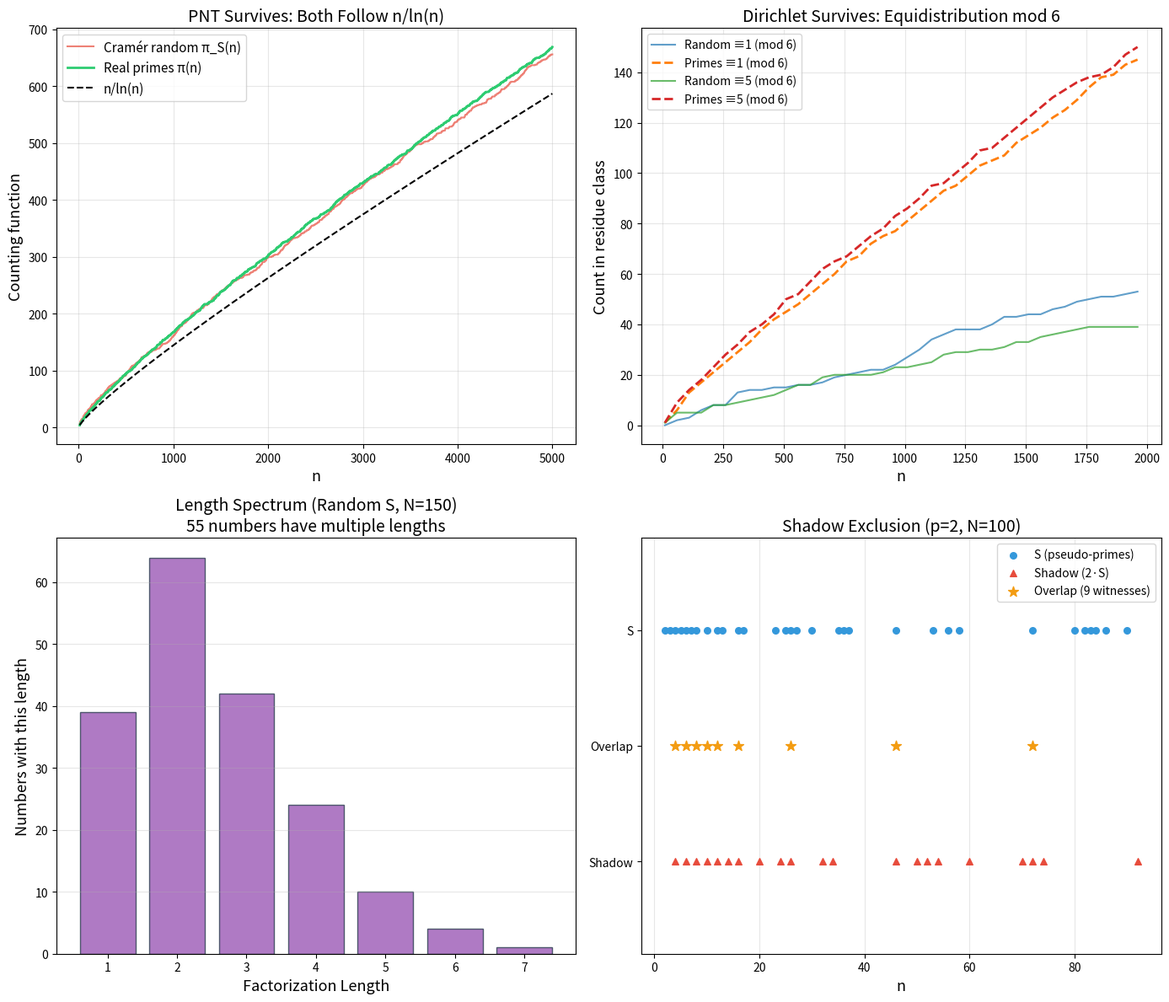
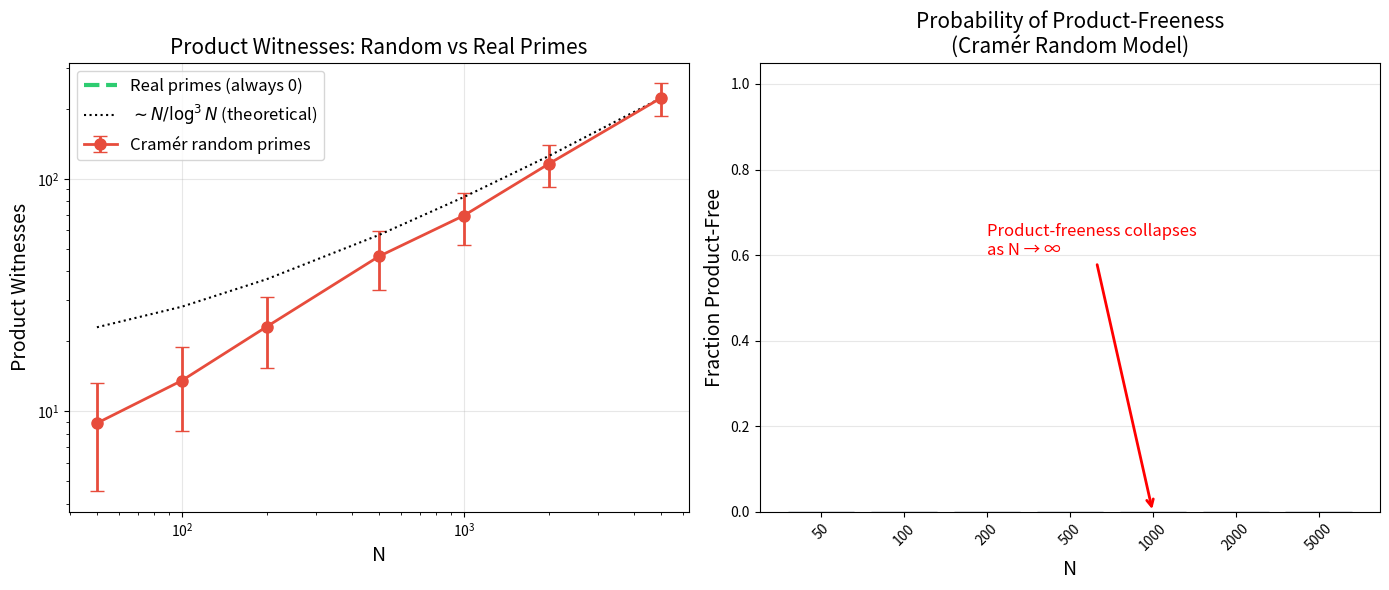

The script that saved these images, in order:
#!/usr/bin/env python3
"""
Counterfactual Number Theory: What If Primes Were Random?

Numerical demonstrations of the key results:
1. Product witnesses in random pseudo-prime systems
2. Density of product-free vs random sets
3. Factorization length spectra
4. Residue class distribution
"""

import random
import math
from collections import defaultdict

random.seed(42)

def cramer_random_primes(N: int) -> set:
    """Generate a Cramér random pseudo-prime set up to N.
    Each integer n ≥ 2 is included independently with probability 1/log(n)."""
    S = set()
    for n in range(2, N + 1):
        if random.random() < 1.0 / math.log(n):
            S.add(n)
    return S

def find_product_witnesses(S: set, N: int) -> list:
    """Find triples (a, b, a*b) where all three are in S."""
    witnesses = []
    S_list = sorted(S)
    for i, a in enumerate(S_list):
        for b in S_list[i:]:
            if a * b > N:
                break
            if a * b in S:
                witnesses.append((a, b, a * b))
    return witnesses

def counting_function(S: set, n: int) -> int:
    """π_S(n): count of elements in S up to n."""
    return sum(1 for x in S if x <= n)

def residue_class_counts(S: set, q: int) -> dict:
    """Count elements of S in each residue class mod q."""
    counts = defaultdict(int)
    for x in S:
        counts[x % q] += 1
    return dict(counts)


# === Demonstration 1: Product Witnesses ===
print("=" * 70)
print("DEMO 1: Product Witnesses in Cramér Random Primes")
print("=" * 70)

for N in [100, 1000, 10000]:
    S = cramer_random_primes(N)
    witnesses = find_product_witnesses(S, N)
    print(f"\nN = {N}:")
    print(f"  |S| = {len(S)}, expected ≈ {N / math.log(N):.1f}")
    print(f"  Product witnesses found: {len(witnesses)}")
    if witnesses:
        print(f"  First 5: {witnesses[:5]}")

    # Check real primes for comparison
    real_primes = set()
    sieve = [True] * (N + 1)
    for i in range(2, int(N**0.5) + 1):
        if sieve[i]:
            for j in range(i*i, N + 1, i):
                sieve[j] = False
    real_primes = {i for i in range(2, N + 1) if sieve[i]}

    real_witnesses = find_product_witnesses(real_primes, N)
    print(f"  Real primes |P| = {len(real_primes)}, witnesses: {len(real_witnesses)}")


# === Demonstration 2: Unique Factorization Failure ===
print("\n" + "=" * 70)
print("DEMO 2: Multiple Factorizations in Random Systems")
print("=" * 70)

def s_factorizations(S: set, n: int, max_depth: int = 10) -> list:
    """Find all S-factorizations of n (multisets of S-elements with product n)."""
    if max_depth == 0:
        return []
    results = []
    if n in S:
        results.append([n])
    S_sorted = sorted(x for x in S if 2 <= x <= n // 2)
    for a in S_sorted:
        if n % a == 0:
            sub_facts = s_factorizations(S, n // a, max_depth - 1)
            for sf in sub_facts:
                if sf and a <= sf[0]:  # avoid duplicates
                    results.append([a] + sf)
    return results

S = cramer_random_primes(200)
witnesses = find_product_witnesses(S, 200)
if witnesses:
    a, b, c = witnesses[0]
    print(f"\nProduct witness: {a} × {b} = {c}")
    facts = s_factorizations(S, c)
    print(f"S-factorizations of {c}:")
    for f in facts[:10]:
        print(f"  {' × '.join(map(str, f))} = {c}")


# === Demonstration 3: Counting Function Comparison ===
print("\n" + "=" * 70)
print("DEMO 3: Counting Function π_S(n) vs n/log(n)")
print("=" * 70)

N = 10000
S = cramer_random_primes(N)
checkpoints = [100, 500, 1000, 2000, 5000, 10000]
print(f"\n{'n':>8} | {'π_S(n)':>8} | {'n/ln(n)':>8} | {'ratio':>8}")
print("-" * 42)
for n in checkpoints:
    pi_s = counting_function(S, n)
    expected = n / math.log(n)
    ratio = pi_s / expected if expected > 0 else 0
    print(f"{n:>8} | {pi_s:>8} | {expected:>8.1f} | {ratio:>8.3f}")


# === Demonstration 4: Residue Class Equidistribution ===
print("\n" + "=" * 70)
print("DEMO 4: Dirichlet Survival — Residue Classes mod 6")
print("=" * 70)

N = 50000
S = cramer_random_primes(N)
rc = residue_class_counts(S, 6)
print(f"\nRandom pseudo-primes mod 6 (N={N}):")
for r in sorted(rc.keys()):
    print(f"  ≡ {r} (mod 6): {rc[r]} elements")

# Real primes for comparison
sieve = [True] * (N + 1)
for i in range(2, int(N**0.5) + 1):
    if sieve[i]:
        for j in range(i*i, N + 1, i):
            sieve[j] = False
real_primes = {i for i in range(2, N + 1) if sieve[i]}
rc_real = residue_class_counts(real_primes, 6)
print(f"\nReal primes mod 6 (N={N}):")
for r in sorted(rc_real.keys()):
    print(f"  ≡ {r} (mod 6): {rc_real[r]} elements")


# === Demonstration 5: Shadow Size Computation ===
print("\n" + "=" * 70)
print("DEMO 5: Shadow Exclusion — Density Constraint")
print("=" * 70)

N = 1000
S = cramer_random_primes(N)
S_list = sorted(S)
if 2 in S:
    shadow_2 = {2 * k for k in S if 2 * k <= N}
    overlap = shadow_2 & S
    print(f"\nS has {len(S)} elements, 2 ∈ S: True")
    print(f"Shadow(S, 2, {N}) has {len(shadow_2)} elements")
    print(f"Overlap |Shadow ∩ S| = {len(overlap)} (these are product witnesses)")
    if overlap:
        print(f"  Witnesses: {sorted(overlap)[:10]}...")
    print(f"Product-free? {'Yes' if len(overlap) == 0 else 'No'}")
else:
    print(f"\n2 ∉ S in this sample, picking another element...")
    p = min(S)
    shadow_p = {p * k for k in S if p * k <= N}
    overlap = shadow_p & S
    print(f"Shadow(S, {p}, {N}) has {len(shadow_p)} elements")
    print(f"Overlap = {len(overlap)}")


# === Demonstration 6: Factorization Length Spectrum ===
print("\n" + "=" * 70)
print("DEMO 6: Factorization Length Spectrum")
print("=" * 70)

N = 200
S = cramer_random_primes(N)
length_hist = defaultdict(int)
multi_fact_count = 0

for n in range(4, N + 1):
    facts = s_factorizations(S, n, max_depth=5)
    lengths = set(len(f) for f in facts)
    if len(lengths) > 1:
        multi_fact_count += 1
        for l in lengths:
            length_hist[l] += 1

print(f"\nNumbers in [4, {N}] with multiple factorization lengths: {multi_fact_count}")
print("Length spectrum (length → count of numbers with that length):")
for l in sorted(length_hist.keys()):
    print(f"  Length {l}: {length_hist[l]} numbers")


print("\n" + "=" * 70)
print("CONCLUSION: Random pseudo-primes inevitably produce product witnesses,")
print("destroying unique factorization. The PNT and Dirichlet's theorem survive")
print("because they depend only on density, not multiplicative structure.")
print("=" * 70)


#!/usr/bin/env python3
"""
Visualization: Factorization Length Spectrum and Density Comparison

Shows the factorization length spectrum in random vs real prime systems,
and the density (counting function) comparison.
"""

import matplotlib
matplotlib.use('Agg')
import matplotlib.pyplot as plt
import numpy as np
import math
import random
from collections import defaultdict

def cramer_random_primes(N, seed=None):
    if seed is not None:
        random.seed(seed)
    S = set()
    for n in range(2, N + 1):
        if random.random() < 1.0 / math.log(n):
            S.add(n)
    return S

def sieve_of_eratosthenes(N):
    is_prime = [True] * (N + 1)
    is_prime[0] = is_prime[1] = False
    for i in range(2, int(N**0.5) + 1):
        if is_prime[i]:
            for j in range(i*i, N + 1, i):
                is_prime[j] = False
    return {i for i in range(2, N + 1) if is_prime[i]}

def enumerate_factorizations(S, n, max_depth=8):
    if max_depth <= 0:
        return []
    results = []
    if n in S:
        results.append([n])
    S_sorted = sorted(x for x in S if 2 <= x * x <= n)
    for a in S_sorted:
        if n % a == 0:
            remainder = n // a
            sub_facts = enumerate_factorizations(S, remainder, max_depth - 1)
            for sf in sub_facts:
                if sf and a <= sf[0]:
                    results.append([a] + sf)
    return results

N = 5000
S_random = cramer_random_primes(N, seed=42)
S_real = sieve_of_eratosthenes(N)

fig, axes = plt.subplots(2, 2, figsize=(14, 12))

# Top-left: Counting function comparison
ax = axes[0, 0]
ns = np.arange(10, N + 1)
pi_random = np.array([sum(1 for x in S_random if x <= n) for n in ns])
pi_real = np.array([sum(1 for x in S_real if x <= n) for n in ns])
pi_theory = ns / np.log(ns)

ax.plot(ns, pi_random, color='#e74c3c', alpha=0.7, linewidth=1.5,
       label='Cramér random π_S(n)')
ax.plot(ns, pi_real, color='#2ecc71', linewidth=2,
       label='Real primes π(n)')
ax.plot(ns, pi_theory, 'k--', linewidth=1.5,
       label='n/ln(n)')
ax.set_xlabel('n', fontsize=13)
ax.set_ylabel('Counting function', fontsize=13)
ax.set_title('PNT Survives: Both Follow n/ln(n)', fontsize=14)
ax.legend(fontsize=11)
ax.grid(True, alpha=0.3)

# Top-right: Residue class distribution mod 6
ax = axes[0, 1]
classes = [1, 5]  # coprime to 6
for a in classes:
    counts_random = [sum(1 for x in S_random if x <= n and x % 6 == a)
                     for n in range(10, 2001, 50)]
    counts_real = [sum(1 for x in S_real if x <= n and x % 6 == a)
                   for n in range(10, 2001, 50)]
    ns_sub = list(range(10, 2001, 50))
    ax.plot(ns_sub, counts_random, alpha=0.7, linewidth=1.5,
           label=f'Random ≡{a} (mod 6)')
    ax.plot(ns_sub, counts_real, '--', linewidth=2,
           label=f'Primes ≡{a} (mod 6)')

ax.set_xlabel('n', fontsize=13)
ax.set_ylabel('Count in residue class', fontsize=13)
ax.set_title('Dirichlet Survives: Equidistribution mod 6', fontsize=14)
ax.legend(fontsize=10)
ax.grid(True, alpha=0.3)

# Bottom-left: Factorization length spectrum (small N)
ax = axes[1, 0]
N_small = 150
S_small = cramer_random_primes(N_small, seed=42)

length_counts_random = defaultdict(int)
multi_fact_numbers = []
for n in range(4, N_small + 1):
    facts = enumerate_factorizations(S_small, n)
    lengths = set(len(f) for f in facts)
    for l in lengths:
        length_counts_random[l] += 1
    if len(lengths) > 1:
        multi_fact_numbers.append(n)

lengths_list = sorted(length_counts_random.keys())
counts_list = [length_counts_random[l] for l in lengths_list]

bars = ax.bar(lengths_list, counts_list, color='#9b59b6', alpha=0.8,
             edgecolor='#2c3e50')
ax.set_xlabel('Factorization Length', fontsize=13)
ax.set_ylabel('Numbers with this length', fontsize=13)
ax.set_title(f'Length Spectrum (Random S, N={N_small})\n'
            f'{len(multi_fact_numbers)} numbers have multiple lengths',
            fontsize=14)
ax.grid(True, alpha=0.3, axis='y')

# Bottom-right: Shadow exclusion visualization
ax = axes[1, 1]
N_shadow = 100
S_shadow = cramer_random_primes(N_shadow, seed=7)
S_list = sorted(S_shadow)

# Plot elements of S
ax.scatter(S_list, [1]*len(S_list), c='#3498db', s=30, zorder=3,
          label='S (pseudo-primes)')

# For element 2 if present, show shadow
if 2 in S_shadow:
    shadow = sorted(2*k for k in S_shadow if 2*k <= N_shadow)
    ax.scatter(shadow, [0.5]*len(shadow), c='#e74c3c', s=30,
              marker='^', zorder=3, label='Shadow (2·S)')
    overlap = sorted(x for x in shadow if x in S_shadow)
    if overlap:
        ax.scatter(overlap, [0.75]*len(overlap), c='#f39c12', s=80,
                  marker='*', zorder=4, label=f'Overlap ({len(overlap)} witnesses)')

ax.set_xlabel('n', fontsize=13)
ax.set_yticks([0.5, 0.75, 1.0])
ax.set_yticklabels(['Shadow', 'Overlap', 'S'])
ax.set_title(f'Shadow Exclusion (p=2, N={N_shadow})', fontsize=14)
ax.legend(fontsize=10, loc='upper right')
ax.grid(True, alpha=0.3, axis='x')
ax.set_ylim(0.3, 1.2)

plt.tight_layout()
plt.savefig('viz_density_spectrum.png', dpi=150, bbox_inches='tight')
print("Saved viz_density_spectrum.png")


#!/usr/bin/env python3
"""
Visualization: Product Witnesses in Random vs Real Primes

Shows how random pseudo-prime systems inevitably accumulate product
witnesses (a, b, a*b all in S) while real primes have exactly zero.
"""

import matplotlib
matplotlib.use('Agg')
import matplotlib.pyplot as plt
import numpy as np
import math
import random

def sieve_of_eratosthenes(N):
    is_prime = [True] * (N + 1)
    is_prime[0] = is_prime[1] = False
    for i in range(2, int(N**0.5) + 1):
        if is_prime[i]:
            for j in range(i*i, N + 1, i):
                is_prime[j] = False
    return {i for i in range(2, N + 1) if is_prime[i]}

def cramer_random_primes(N, seed=None):
    if seed is not None:
        random.seed(seed)
    S = set()
    for n in range(2, N + 1):
        if random.random() < 1.0 / math.log(n):
            S.add(n)
    return S

def count_product_witnesses(S, N):
    count = 0
    S_sorted = sorted(S)
    for i, a in enumerate(S_sorted):
        if a * a > N:
            break
        for b in S_sorted[i:]:
            if a * b > N:
                break
            if a * b in S:
                count += 1
    return count

# Generate data
Ns = np.array([50, 100, 200, 500, 1000, 2000, 5000])
trials = 50

random_witnesses_mean = []
random_witnesses_std = []

for N in Ns:
    w_list = []
    for t in range(trials):
        S = cramer_random_primes(int(N), seed=1000*int(N) + t)
        w_list.append(count_product_witnesses(S, int(N)))
    random_witnesses_mean.append(np.mean(w_list))
    random_witnesses_std.append(np.std(w_list))

random_witnesses_mean = np.array(random_witnesses_mean)
random_witnesses_std = np.array(random_witnesses_std)

fig, (ax1, ax2) = plt.subplots(1, 2, figsize=(14, 6))

# Left: Product witness count vs N
ax1.errorbar(Ns, random_witnesses_mean, yerr=random_witnesses_std,
            fmt='o-', color='#e74c3c', linewidth=2, markersize=8,
            label='Cramér random primes', capsize=5)
ax1.axhline(y=0, color='#2ecc71', linewidth=3, linestyle='--',
           label='Real primes (always 0)')

# Theoretical curve: ~N/log³N
theory = Ns / np.log(Ns)**3
scale = random_witnesses_mean[-1] / theory[-1]
ax1.plot(Ns, theory * scale, 'k:', linewidth=1.5,
        label=r'$\sim N/\log^3 N$ (theoretical)')

ax1.set_xscale('log')
ax1.set_yscale('log')
ax1.set_xlabel('N', fontsize=14)
ax1.set_ylabel('Product Witnesses', fontsize=14)
ax1.set_title('Product Witnesses: Random vs Real Primes', fontsize=15)
ax1.legend(fontsize=12)
ax1.grid(True, alpha=0.3)

# Right: Fraction of random sets that are product-free
pf_fractions = []
for N in Ns:
    pf_count = 0
    for t in range(trials):
        S = cramer_random_primes(int(N), seed=2000*int(N) + t)
        if count_product_witnesses(S, int(N)) == 0:
            pf_count += 1
    pf_fractions.append(pf_count / trials)

ax2.bar(range(len(Ns)), pf_fractions, color='#3498db', alpha=0.8,
       edgecolor='#2c3e50')
ax2.set_xticks(range(len(Ns)))
ax2.set_xticklabels([str(int(N)) for N in Ns], rotation=45)
ax2.set_xlabel('N', fontsize=14)
ax2.set_ylabel('Fraction Product-Free', fontsize=14)
ax2.set_title('Probability of Product-Freeness\n(Cramér Random Model)', fontsize=15)
ax2.set_ylim(0, 1.05)
ax2.grid(True, alpha=0.3, axis='y')

# Add annotation
ax2.annotate('Product-freeness collapses\nas N → ∞',
            xy=(4, pf_fractions[4] if len(pf_fractions) > 4 else 0),
            xytext=(2, 0.6),
            arrowprops=dict(arrowstyle='->', color='red', lw=2),
            fontsize=12, color='red')

plt.tight_layout()
plt.savefig('viz_product_witnesses.png', dpi=150, bbox_inches='tight')
print("Saved viz_product_witnesses.png")
